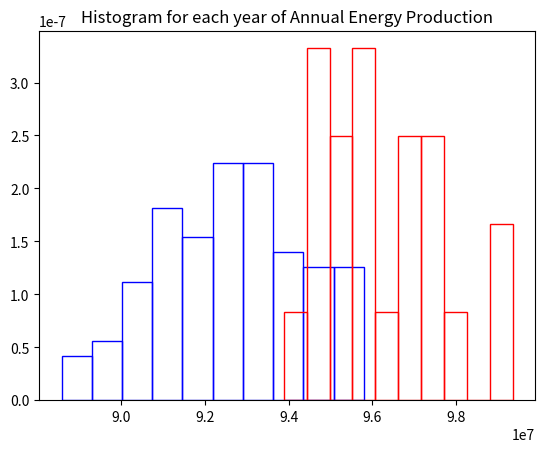

Generate this figure with matplotlib: (Note: this script raises an exception after producing the figure.)
# -*- coding: utf-8 -*-
"""
Created on Thu Apr 27 10:53:16 2023

[redacted]
"""
import matplotlib.pyplot as plt

variable = 'PV'

annualenergy_list_r = [95141834.80064194, 96801206.03734678, 95656368.04413699, 95853504.8946393, 98975942.02588816, 94788251.51237242, 96656464.53968163, 93888337.85463469, 97221615.65309517, 99355859.01985903, 97690405.18947262, 97445850.14820077, 94861840.07135041, 98260982.44378872, 95609859.31898405, 96604576.23666376, 95731035.28089033, 94691661.65257454, 94953351.65946351, 95416607.79896371, 96671409.47326277, 95234042.88704233]
capfactor_list_r = [21.720916225813244, 22.099751295533245, 21.83838435642866, 21.883390772625628, 22.59624432953189, 21.640193029761342, 22.066706757851463, 21.43474240742318, 22.195730966971485, 22.68297952037717, 22.302755792260264, 22.246923785496918, 21.656993325110793, 22.433018791363903, 21.82776639720038, 22.05486063899836, 21.855430914314898, 21.618141528890785, 21.67788545466937, 21.783647003395668, 22.070118691739395, 21.741967366189524]
ppa_list_r = [7.123961957412019, 7.00489579033703, 7.092243035897139, 7.080927307548113, 6.849085781930142, 7.157395471562188, 7.01791250510367, 7.224307139796205, 6.974224090838952, 6.825377809386107, 6.9392598119445035, 6.959976369956103, 7.149452641104943, 6.902634741970248, 7.096675070596986, 7.0162067488353745, 7.0884183397734235, 7.1671799441788595, 7.147291270739475, 7.110791488849491, 7.016698691762672, 7.118417562521587]
lcoe_list_r = [5.8206335632195065, 5.723659506441342, 5.79557509958049, 5.7865592846777405, 5.596083014922542, 5.848682368385381, 5.734723882290382, 5.9032203076775955, 5.698456053495636, 5.577208116774215, 5.669771454457249, 5.687093543200886, 5.842007643159732, 5.640292027685724, 5.799200677774065, 5.732669749702034, 5.792456943165282, 5.8569791541205705, 5.84086349254312, 5.810766358686078, 5.733464203745331, 5.8162189745378345]
npv_list_r = [3649140.966872342, 3647290.614211127, 3643683.5860019997, 3642385.658946406, 3649079.58992875, 3644618.7684362195, 3644288.827167183, 3645426.720941823, 3648180.114573486, 3645464.7401593663, 3648889.941751614, 3646352.504307039, 3645703.095798105, 3646026.05205125, 3643749.358864162, 3648488.3713419996, 3643954.6737377383, 3642857.5679256245, 3641802.3112952523, 3643536.7510987185, 3646465.009521015, 3648398.094129145]
cost_list_r = [55975513.18973268, 55976681.26293654, 55978023.98311974, 55979249.7348532, 55975933.726873614, 55978080.80342187, 55977657.15267397, 55977457.79150808, 55976519.866089284, 55976927.31593687, 55975947.803448, 55977223.49840338, 55977193.00475219, 55977379.018169865, 55978383.70074214, 55975560.03168837, 55978655.21378247, 55979017.30825871, 55978980.79158437, 55978294.09876679, 55977589.44895356, 55976017.62269543]

annualenergy_list_s = [92285418.10504939, 95208864.58289026, 92084570.959199, 91208383.16424903, 90871123.37727676, 92210953.45581523, 92926700.06507015, 91565882.23560312, 93406087.0803928, 92522085.24468909, 91954527.53569613, 93637644.03780891, 93103104.656162, 92242141.1817203, 92737301.08703183, 89390050.45870729, 92419642.1239689, 92113095.48810682, 95798161.10202624, 94778801.89501213, 92204829.04767893, 95071248.0479301, 92730395.99563976, 93795945.10363047, 89746756.32979979, 93804411.94531451, 92163091.16170773, 94770049.66610812, 95687551.91165306, 93419522.86633264, 94770398.55028807, 90251151.58888407, 92806977.11878835, 92350389.99826038, 95344879.4530234, 93954183.155036, 88698203.82963614, 92022680.1586541, 90321813.30558419, 90364166.66851094, 94075977.12573077, 92805453.03496176, 93120084.29497908, 92564861.28340125, 94362768.4648078, 93272232.28990701, 92705353.44731209, 88576277.94206634, 91802864.42220941, 93153353.84590708, 93597345.82041347, 91891954.94117138, 89657232.54591681, 91730736.91239578, 95126366.23106712, 94178870.80939609, 90318846.49586599, 94002811.96415585, 91015009.12447049, 91329704.622951, 94347143.40147367, 94748577.18706077, 93247156.2946464, 92870844.66701427, 90707861.7525456, 93373499.84816983, 90268217.58807994, 89946818.6104521, 92148432.39592957, 95641852.74556614, 93372931.2351947, 90789934.02360709, 93029275.1924768, 90770755.65981425, 95527482.81770612, 95103598.07909602, 92042699.5501344, 92933563.48174874, 95076729.4952837, 91177550.32901241, 93363447.44514573, 90682203.49110807, 94150526.38489677, 93017420.46765375, 92484626.5564854, 94461732.62572703, 94398823.16302381, 93151053.98006861, 91138124.3924123, 91395512.37700297, 90398802.33605814, 94420759.62756346, 92715493.14180036, 91258029.81787027, 91348319.09254318, 88752765.55882318, 91192904.25444157, 91384003.67938356, 93792806.0632105]
capfactor_list_s = [21.06879523318171, 21.736219149999023, 21.022941755178564, 20.82290775612792, 20.745911221485613, 21.051794926101348, 21.215200142861274, 20.90452492691256, 21.32464437652972, 21.12282642907244, 20.993252793287695, 21.377508915920604, 21.255473376533757, 21.058915095510287, 21.171960285822095, 20.40778172402556, 21.0994386265591, 21.029453915723774, 21.87075576421439, 21.63803567860789, 21.050396721448895, 21.70480124394939, 21.170383850892364, 21.41364910804925, 20.489217806895844, 21.41558209115076, 21.04086794657796, 21.63603754149805, 21.84550364496595, 21.327711771450563, 21.63611719188593, 20.604371431904482, 21.18786734975356, 21.083628340535856, 21.767271395373704, 21.44977491396331, 20.249832881619337, 21.00881206242457, 20.62050352807471, 20.630172816563217, 21.477580522713797, 21.187519400849823, 21.259349834382853, 21.13259221459976, 21.543055091954905, 21.2940852781409, 21.164666627806998, 20.221997156197276, 20.95862804814279, 21.266945285217826, 21.368308817920287, 20.978967446714844, 20.468779493781383, 20.94216131086027, 21.71738474563345, 21.50107118891487, 20.61982620431401, 21.460876889148743, 20.778760391016895, 20.850605490214935, 21.539487884191733, 21.6311353665555, 21.288360419108322, 21.2024483347374, 20.708638531915284, 21.317204699308554, 20.60826760586014, 20.534892099882725, 21.03752134490575, 21.835070508373168, 21.31707488475512, 20.727375661884704, 21.23861808255017, 20.72299723430692, 21.808959811359543, 21.71218676808112, 21.01338249693581, 21.216767063438443, 21.706052660416322, 20.815868608390414, 21.314909731964146, 20.70278074129823, 21.494600146273026, 21.23591164446958, 21.11427459664135, 21.56564864665341, 21.551286392950292, 21.26642022499261, 20.806867652419687, 20.86562942490956, 20.638080152329803, 21.556294495953082, 21.1669815238251, 20.834242105591105, 20.854855180537253, 20.26228934465992, 20.81937391526917, 20.863001984968097, 21.41293246395536]
ppa_list_s = [7.351616995743814, 7.1231935908599135, 7.3639269864652075, 7.434608966136385, 7.46167414466913, 7.3531372706908575, 7.2990754404633975, 7.4052769639865845, 7.261375219107254, 7.33223386035263, 7.378600423548756, 7.242630468747431, 7.286810252509059, 7.352801809124971, 7.3152352816012485, 7.588526486376982, 7.340662808936312, 7.365249411449414, 7.0772246806741945, 7.156170424264034, 7.3566656580567145, 7.133695593729588, 7.316557198169056, 7.233509672955331, 7.558515964033081, 7.228467016183003, 7.3595134353908955, 7.155950368214844, 7.087771929907202, 7.262179713239066, 7.1555203540815215, 7.517682043050991, 7.3038291698189495, 7.345998346241287, 7.115185941414921, 7.217754278144315, 7.650355700441169, 7.373262392178267, 7.511671872267145, 7.508823234422785, 7.209511053375114, 7.308830595000537, 7.283265644233157, 7.327937982631444, 7.185981028762771, 7.267536277765005, 7.318269383064341, 7.661171710299059, 7.387538784174092, 7.281414162293057, 7.245950331454673, 7.380787026038772, 7.564810956766708, 7.3955259512409555, 7.1291978772738736, 7.202137455178628, 7.511823421368874, 7.217041042010674, 7.453292549094236, 7.430062423149659, 7.1841637657073285, 7.157997043050395, 7.273853393050247, 7.302327280691892, 7.478726567387288, 7.261407700068429, 7.515766495612149, 7.5379987043173395, 7.360410417772043, 7.088682356811235, 7.264092002839985, 7.4683100428787, 7.291988143317577, 7.468584218313701, 7.100104426467284, 7.130000737179793, 7.370073042804373, 7.299504654737472, 7.133185742293331, 7.4380263385902055, 7.266007409168793, 7.4821483839684415, 7.202134358512186, 7.29231786810304, 7.334188721041023, 7.179423731608441, 7.185250092148966, 7.281281587490059, 7.443805051219722, 7.424366515427585, 7.50189613452982, 7.186740064676226, 7.316128440981733, 7.4327948588503165, 7.426187886089677, 7.645458534160968, 7.4373234051212185, 7.421949906580716, 7.229939992726931]
lcoe_list_s = [6.007267922409242, 5.820367967024849, 6.016907217207693, 6.07469279365921, 6.09686976046978, 6.007975238304957, 5.9641533065015215, 6.050747409783665, 5.933355624039857, 5.991444350536731, 6.029527135827658, 5.91789052392345, 5.954373948620994, 6.008026598473552, 5.977527721387855, 6.2007636930575805, 5.998453766239552, 6.018423116968354, 5.782509034921715, 5.847453283137717, 6.011326808211598, 5.8291107760224765, 5.97869138105705, 5.91090972905629, 6.176190095118749, 5.906330000279102, 6.013566197954419, 5.847069389662911, 5.7915614695271564, 5.93433945272378, 5.846714413434182, 6.142991157391464, 5.967489466993844, 6.00276439974514, 5.814183598449265, 5.897475936937557, 6.25158165493023, 6.025075838198075, 6.138185883569491, 6.135985932607535, 5.8910281763027195, 5.9722305317972655, 5.951167972216711, 5.987842826538883, 5.871620367166756, 5.9378946784718405, 5.98009078136098, 6.260527208788244, 6.036394708787257, 5.949800367079776, 5.920680434456215, 6.030999581601783, 6.181271965368022, 6.0432709096242485, 5.825275959937004, 5.8850435247476724, 6.138208554791788, 5.897415942361184, 6.090366616629794, 6.071637543069321, 5.869652287716025, 5.848798563490655, 5.9435210269862075, 5.966757082159568, 6.111279324936736, 5.933061379639529, 6.141518322171096, 6.159073656357506, 6.0142106173626795, 5.791960512087189, 5.935569970676846, 6.102086845272796, 5.9585242739820465, 6.102227884300825, 5.801579215460398, 5.825818880719034, 6.022246821366846, 5.9647287231273225, 5.82854324461171, 6.077691484286542, 5.937339342664925, 6.114181957681204, 5.884734416555708, 5.958836287722501, 5.992976427581321, 5.8662830803703745, 5.871195515835841, 5.949750738639689, 6.082588247720104, 6.066995181962702, 6.129823033183959, 5.872801813665572, 5.978150627811832, 6.073490331030153, 6.068373446812626, 6.247658037077445, 6.077021859730877, 6.064552419148895, 5.907510419546583]
npv_list_s = [3645667.7350051627, 3647166.327330377, 3648193.865647737, 3647859.3170731068, 3647225.0175242126, 3648947.042492125, 3646667.1525337026, 3647614.0119694583, 3646584.200162541, 3645460.2773312554, 3644234.595956158, 3647590.772166781, 3645211.1607546844, 3646894.6520950235, 3645653.3447655216, 3646167.661413774, 3644567.7274316214, 3645552.2823700607, 3648997.132682331, 3646148.9450928494, 3645903.51129606, 3645928.874243792, 3645205.080556646, 3644559.281060349, 3646519.820306968, 3647233.296703268, 3646538.8167757504, 3647539.492663745, 3646062.743570555, 3644463.684274297, 3647503.141796399, 3645523.3788387068, 3649996.7977104597, 3644885.378859423, 3644735.5446022414, 3648195.4478701614, 3644376.746219054, 3644923.7852618955, 3644745.854185544, 3643872.9282653257, 3646132.377619054, 3645976.2755945586, 3647123.880029775, 3646016.907096043, 3647259.525134068, 3649597.5612576418, 3645164.977634199, 3643704.515483305, 3646828.639202781, 3646122.9348643497, 3647001.6662594937, 3646147.963646453, 3646780.1416850686, 3644633.5172241107, 3647003.4458359033, 3646021.461086303, 3645480.0526713096, 3644731.451739121, 3645430.0762442797, 3643921.6410074644, 3650459.1526281796, 3647148.134117797, 3646928.100074537, 3646874.017333146, 3644440.738754466, 3648620.903249886, 3644800.2948599905, 3648453.3836642094, 3647123.0742899887, 3648283.7640844174, 3646784.0343830697, 3648841.863529496, 3645634.1943997554, 3649239.9428463206, 3646632.141680293, 3647694.468199011, 3646363.1992324814, 3645197.4724383354, 3647065.2859412692, 3646445.2402340323, 3645382.1202926748, 3643916.4420980215, 3647990.1768437587, 3645209.822890468, 3645703.6518083736, 3647382.8596377783, 3646330.578404162, 3645644.767887559, 3645685.345285788, 3643828.1732423156, 3646838.650229834, 3643948.7288010977, 3646326.18574832, 3646186.523619987, 3644238.599642493, 3643857.851132896, 3647203.0401145928, 3646699.756142933, 3647553.611931864]
cost_list_s = [55978112.73292854, 55977106.349201396, 55976755.49575665, 55976734.95126052, 55976552.002256036, 55976498.01158166, 55977447.35593658, 55976627.358334206, 55977362.283050984, 55977907.540623195, 55978318.94518705, 55977065.5881698, 55978032.96008916, 55977290.63295851, 55977911.1223796, 55977688.63912134, 55978024.773430035, 55978071.987293646, 55976281.94838405, 55977355.7992207, 55977616.273279525, 55977189.45380862, 55978198.3799983, 55978229.1542021, 55977735.57209811, 55976599.61497171, 55977438.635560215, 55977015.66036414, 55977193.94089401, 55978057.24713383, 55976868.56249041, 55978239.17591683, 55975732.5625319, 55977959.14678877, 55977928.41442006, 55976886.16951172, 55978611.8716265, 55978356.6094551, 55978203.15492309, 55978447.340029635, 55977308.90074753, 55977537.433221154, 55977209.25085717, 55977576.81830605, 55976705.38415054, 55975788.38208319, 55978104.204954326, 55978720.064291574, 55977128.555659175, 55977490.68447446, 55977143.813433304, 55977288.4195992, 55977298.16342482, 55977929.05891437, 55977039.464668244, 55977498.22247976, 55978162.599655904, 55978026.20744161, 55977785.002770245, 55978667.92664404, 55975569.96303937, 55977174.99032229, 55977399.34486067, 55977035.34087964, 55977862.43916054, 55976435.82816459, 55978076.05127587, 55976420.64665201, 55977334.00750052, 55976250.5035197, 55977416.36231553, 55976526.09685068, 55977806.85446952, 55976062.76602888, 55977358.06983149, 55976696.71947128, 55977776.76496211, 55977815.29634264, 55977139.86686851, 55977068.516359165, 55977855.60681753, 55978329.6151574, 55976683.863335, 55977595.38840466, 55977537.31544917, 55977064.17498358, 55977453.923785694, 55977383.92301641, 55977986.42684496, 55978549.057320006, 55976991.84480711, 55978638.94374601, 55977606.849165365, 55977543.63132973, 55977828.094980106, 55978554.600450926, 55977252.525174186, 55977327.783689596, 55976808.45963068]

plt.hist(annualenergy_list_s, bins=10, facecolor = 'none', edgecolor='blue', label = 'Synthetic data', density = True)
plt.hist(annualenergy_list_r, bins=10, facecolor = 'none', edgecolor='red', label = 'Real data', density = True)
plt.title("Histogram for each year of Annual Energy Production")
plt.savefig('Figures/Annual Energy Production'+variable+'.png')
plt.ylabel('Frequency')
plt.xlabel('Annual Energy Production / kWh')
plt.legend()
plt.show()

plt.hist(capfactor_list_s, bins=10, facecolor = 'none', edgecolor='blue', label = 'Synthetic data', density = True)
plt.hist(capfactor_list_r, bins=10, facecolor = 'none', edgecolor='red', label = 'Real data', density = True)
plt.title("Histogram for each year of Capacity Factor")
plt.ylabel('Frequency')
plt.xlabel('Capacity Factor / %')
plt.savefig('Figures/CapacityFactor'+variable+'.png')
plt.legend()
plt.show()

plt.hist(ppa_list_s, bins=10, facecolor = 'none', edgecolor='blue', label = 'Synthetic data', density = True)
plt.hist(ppa_list_r, bins=10, facecolor = 'none', edgecolor='red', label = 'Real data', density = True)
plt.title("Histogram for each year of PPA")
plt.ylabel('Frequency')
plt.xlabel('PPA / c/kWh')
plt.savefig('Figures/PPA'+variable+'.png')
plt.legend()
plt.show()

plt.hist(lcoe_list_s, bins=10, facecolor = 'none', edgecolor='blue', label = 'Synthetic data', density = True)
plt.hist(lcoe_list_r, bins=10, facecolor = 'none', edgecolor='red', label = 'Real data', density = True)
plt.title("Histogram for each year of LCOE")
plt.ylabel('Frequency')
plt.xlabel('LCOE /  c/kWh')
plt.savefig('Figures/LCOE'+variable+'.png')
plt.legend()
plt.show()

plt.hist(npv_list_s, bins=10, facecolor = 'none', edgecolor='blue', label = 'Synthetic data', density = True)
plt.hist(npv_list_r, bins=10, facecolor = 'none', edgecolor='red', label = 'Real data', density = True)
plt.title("Histogram for each year of NPV")
plt.ylabel('Frequency')
plt.xlabel('NPV / $ ')
plt.savefig('Figures/NPV'+variable+'.png')
plt.legend()
plt.show()

plt.hist(cost_list_s, bins=10, facecolor = 'none', edgecolor='blue', label = 'Synthetic data', density = True)
plt.hist(cost_list_r, bins=10, facecolor = 'none', edgecolor='red', label = 'Real data', density = True)
plt.title("Histogram for each year of Net Capital Cost")
plt.ylabel('Frequency')
plt.xlabel('Net Capital Cost / $ ')
plt.savefig('Figures/NCC'+variable+'.png')
plt.legend()
plt.show()

"""[93936435.9149618, 93608889.41467899, 95901364.87802391, 94861876.33917709, 94764567.75095364, 95919972.87814514, 95394454.53226317, 94929041.18516324, 95752858.7985822, 94518417.35768998, 94535290.09373797, 94701287.60670097, 95259092.20988521, 94980442.0913838, 94006839.93960717, 94457264.00740877, 94404598.97277871, 95629646.38366523, 93607142.82441548, 94419577.15772954, 94039818.72094704, 94817337.99043207, 94908601.06947236, 93954237.08909255, 94419887.45370604, 93667194.5002618, 95502587.00831442, 94015837.79124132, 95330408.96470498, 94771253.61535172, 94588824.02793008, 95527563.05173773, 95591719.5588112, 94674807.66459617, 94375325.02834353, 94674257.09030628, 94203630.94424875, 95536699.14322218, 95742985.95189662, 94795075.17042081, 94324332.09631072, 94313693.01562734, 95441743.45828946, 93717405.58594309, 95183600.7534841, 94924488.04598227, 94967774.53222322, 94450128.40216774, 95329930.81150678, 93551755.66354361, 95563398.31588857, 94664739.32130675, 95442163.22962101, 95250726.25046387, 94308220.11960459, 94445903.34523071, 95279498.02525795, 93430129.44244416, 94735199.49787708, 93891991.92464754, 94011262.14685479, 95971433.9844296, 95257693.632535, 95151614.07598224, 94040583.88405257, 93427035.84561935, 94108886.65214868, 93943228.81199378, 95000505.02208498, 95254118.18637523, 94773872.13228108, 95027760.57766178, 95463904.49882755, 94198091.95110144, 96650296.15744857, 95654469.79385324, 95681938.80600421, 95281493.82958427, 94763640.64078037, 94022443.17372036, 95291203.85329033, 95752542.02850577, 94664190.93502815, 95156473.96736608, 95886887.01649672, 95152165.0959979, 94936027.2362117, 94696232.97195196, 95733991.6818745, 95130619.42071077, 95437313.71590208, 93732688.49258356, 94952756.51807688, 95631528.50565456, 94709039.65915436, 94232844.52770461, 95433778.11360529, 94626851.48534703, 95151246.55526735]
[21.445723212462084, 21.37094422477902, 21.894317224610123, 21.65700160506909, 21.634786018232003, 21.89856543794982, 21.778589404379012, 21.672335364356393, 21.860413231510385, 21.578589792016334, 21.582441843923537, 21.62033913779345, 21.74768613589923, 21.684070210339623, 21.461796477440487, 21.564628459431468, 21.55260501246278, 21.832283791417087, 21.37054547757308, 21.556024537650764, 21.469325545470483, 21.646833483506654, 21.6676688783516, 21.449787227128454, 21.55609537833746, 21.38425529747524, 21.803276088827765, 21.46385069031085, 21.763967777515486, 21.63631240355758, 21.594663660984995, 21.80897812881876, 21.823625083214836, 21.61429375717484, 21.5459217600743, 21.614168060859946, 21.50672393689899, 21.8110639018983, 21.85815925694476, 21.641750873428467, 21.534280054749676, 21.53185114867773, 21.78938548375648, 21.395718506987393, 21.730451408361244, 21.671295880990094, 21.68117820187785, 21.56299939810439, 21.763858614962725, 21.357900568172244, 21.817159332935557, 21.611995150661937, 21.7894813177074, 21.745776184255767, 21.530601684482807, 21.562034816036252, 21.75234479112865, 21.330133256716678, 21.628081235145665, 21.435576632964434, 21.462806068997764, 21.91031402763, 21.74736684017067, 21.723148838005987, 21.4695002324917, 21.329426987412447, 21.485093779819387, 21.44727403337773, 21.688650584871162, 21.74655056448428, 21.63691021194521, 21.694873038333533, 21.794444857543137, 21.505459382705975, 22.065298513896387, 21.837950985183763, 21.844222170861308, 21.7528004339977, 21.634574358635067, 21.465358701584414, 21.755017236016624, 21.860340912784274, 21.611869953870833, 21.724258353014143, 21.891011923445607, 21.72327463608024, 21.673930282405752, 21.619185162802687, 21.85610586175775, 21.718355750408957, 21.78837417192399, 21.39920760025031, 21.677749583669733, 21.83271348056637, 21.62210893424809, 21.513393408853467, 21.787566992606322, 21.603345343638743, 21.723064932890257]
[7.233798481027438, 7.25870931935367, 7.084156236451923, 7.160698112032539, 7.169492252606366, 7.0830469464153145, 7.122797174384466, 7.157800953704591, 7.095383510844432, 7.188550150447036, 7.189039377427359, 7.175063442048961, 7.132806840070977, 7.152825790440497, 7.227305615258364, 7.192917491162583, 7.19769640203111, 7.1050843119235765, 7.2576012252159785, 7.19629209737826, 7.227113642762015, 7.166189147077503, 7.15935118504502, 7.232669493945378, 7.19652629189408, 7.254307600441456, 7.114069774877691, 7.226902877079462, 7.126883153168609, 7.170006034171834, 7.1831138455550985, 7.112274821810264, 7.107613036698837, 7.17683779634519, 7.198563077106837, 7.177607034185788, 7.21311831316657, 7.110651060693663, 7.095095820372069, 7.167212129999337, 7.203192413398556, 7.204038530339163, 7.119562092523516, 7.250370388050193, 7.139841183166111, 7.159077653668687, 7.1545557541567675, 7.1943232013185145, 7.12718158892714, 7.263414213818781, 7.108322625619488, 7.177695960286542, 7.119306783391846, 7.134590990680882, 7.2050425925215515, 7.193860916593026, 7.131158237872415, 7.273383530367125, 7.17204835447446, 7.2359676862011995, 7.227107458140045, 7.078459677571062, 7.1313332607849595, 7.140750784262135, 7.22655014725469, 7.2730092138185265, 7.219628835659088, 7.232981839436944, 7.15095784984332, 7.132069402465345, 7.168085499306138, 7.147625611013801, 7.116495607071388, 7.213242600969032, 7.030454272556682, 7.1031196670374666, 7.100064415222837, 7.132178534734314, 7.169246441631783, 7.226124495378129, 7.130387375289224, 7.0964605853554, 7.177805044813895, 7.141315370276981, 7.086519336825146, 7.140385102589208, 7.158217776413202, 7.176564318365642, 7.099389597516411, 7.142580827814879, 7.1184631752726, 7.249155788955527, 7.155766107055177, 7.106066549994054, 7.1744938786575805, 7.2113696732579005, 7.119281646699008, 7.181497791026324, 7.140500575205405]
[5.912319029723281, 5.932617437787685, 5.789828867300171, 5.852307313216788, 5.859653310483052, 5.78898278786664, 5.821597231116327, 5.850142142608026, 5.799077748388733, 5.875266612805928, 5.87586742634898, 5.864318927691016, 5.829763362844233, 5.8460269775485205, 5.906917820965763, 5.878789618826944, 5.882825397948993, 5.807063720573612, 5.9315820991803045, 5.881584835387567, 5.907039727518466, 5.857021169227552, 5.851417297931849, 5.91143684005737, 5.881903258597078, 5.929101238675531, 5.814344152952019, 5.906643426289233, 5.824880177927927, 5.8602034800904415, 5.870860068265295, 5.812965640379705, 5.809111562120107, 5.865748062627495, 5.883321886936002, 5.866404415340429, 5.895447924134626, 5.811484967118944, 5.798747631411089, 5.857765404268911, 5.8872162804109225, 5.887902901781612, 5.818973684870525, 5.925826659103573, 5.8356387295610705, 5.851332148525431, 5.847475221312413, 5.880105636840076, 5.825088144534562, 5.936573633835236, 5.809502127665719, 5.866423281154786, 5.818734664567811, 5.831364745712409, 5.888812577903908, 5.879581665829055, 5.82836729264394, 5.9446988508752625, 5.8618086800328655, 5.913983029807392, 5.906750131367947, 5.785165481352337, 5.828302681317312, 5.836262391710309, 5.906509259520611, 5.944332093482569, 5.900671534302867, 5.911647503082129, 5.844451491528036, 5.829021274452604, 5.858435607121213, 5.841561180486146, 5.816280740551823, 5.89549407085574, 5.746128656800431, 5.8054332863802545, 5.802826349161561, 5.8293503688455095, 5.859454906991947, 5.9059674787348975, 5.827729185916528, 5.80005186230778, 5.866485819342576, 5.836776534652159, 5.791963115992928, 5.835874179871977, 5.850637061812011, 5.865652720111999, 5.802623224133409, 5.837703978131859, 5.817901126792811, 5.924873876375026, 5.84855722812994, 5.8079937977936344, 5.863833952542118, 5.894007834144013, 5.8185945428400085, 5.869624873097001, 5.835876691703413]
[3637576.955704719, 3637992.0524115227, 3638721.3748434633, 3639144.325798411, 3638239.710316602, 3638329.428123582, 3637531.622158587, 3638001.31516625, 3638244.661527753, 3637996.730810065, 3636825.335402079, 3637539.538589418, 3637639.946553964, 3638194.9418205544, 3638119.75526743, 3638313.910533514, 3637459.8485514857, 3637925.961446997, 3638746.7315741926, 3638086.033494476, 3636460.042651698, 3637826.2051148117, 3637942.4440357424, 3637328.5929863155, 3637186.781531617, 3637417.094820738, 3638295.5709300637, 3637729.525274541, 3637835.294187952, 3637405.1573246643, 3637691.6447380446, 3637682.9305230044, 3637998.017218221, 3637631.418803435, 3638799.701902192, 3637520.746235013, 3637345.1336309053, 3638622.777179651, 3638802.3026030697, 3638368.4104807675, 3638096.6258112043, 3638183.175062917, 3637384.544537887, 3637818.33879881, 3636890.5827577077, 3637063.153851088, 3638064.239865374, 3637210.3641265407, 3638118.8755759187, 3637199.5366768017, 3639183.007975783, 3637833.2280674092, 3637607.270803064, 3636745.7850922383, 3637577.209246382, 3638155.7394651957, 3637956.2058496475, 3637446.5134852715, 3637747.403397426, 3638206.217401568, 3638161.2212086655, 3638716.2142775953, 3639282.6923607476, 3637550.348854512, 3636882.4447257407, 3637808.114441544, 3637925.4831846096, 3637580.0017265156, 3638474.4293342456, 3638479.048024606, 3638574.353403162, 3639503.533816565, 3638565.954159107, 3637721.2368287146, 3637489.549558375, 3638055.46729213, 3638741.651855137, 3637051.47933086, 3638166.518713586, 3638002.64444378, 3638027.0067370385, 3637743.9121797904, 3638044.414385341, 3637279.0534819476, 3637469.3212343156, 3638148.017669916, 3637020.156941578, 3636900.505425662, 3636657.6722163223, 3638021.5016668253, 3638489.568459112, 3637526.919034105, 3637398.033855818, 3637136.229600802, 3637656.310010992, 3637495.7317333072, 3638417.715013679, 3637296.2671043538, 3638905.0139745064]
[55982353.66395443, 55982204.077802405, 55981807.93746183, 55981404.15854603, 55981946.10347166, 55981912.13976661, 55982193.56457053, 55982216.66431667, 55981904.63141536, 55982089.80262248, 55982755.010989234, 55982241.80826542, 55982151.448955104, 55981809.45451639, 55981955.6538046, 55981981.715091586, 55982271.859192245, 55982116.289481044, 55981743.72274238, 55982167.42438498, 55982831.124793634, 55982202.85754083, 55982220.74542619, 55982445.17106949, 55982273.17794498, 55982253.697852366, 55981937.33214623, 55982064.87503329, 55981931.14489806, 55982329.86054187, 55982061.55391462, 55981971.07829066, 55982006.65784842, 55982154.09388772, 55981755.258537665, 55982421.570469216, 55982298.21803311, 55981607.591267884, 55981519.65173097, 55981952.263747364, 55982033.8047846, 55982046.942282856, 55982302.46428925, 55982230.07327744, 55982667.35136255, 55982571.962422304, 55982096.280646846, 55982311.16436971, 55982023.44518185, 55982311.65615895, 55981474.436258115, 55982186.01843205, 55982218.05195554, 55982589.39780502, 55982266.81457272, 55982011.6273745, 55982101.690038174, 55982494.34325261, 55982072.7807246, 55981890.305744946, 55982005.865993105, 55981613.83704468, 55981547.8427962, 55982109.78762787, 55982641.525205314, 55982267.81926901, 55982015.999823146, 55982247.35666708, 55981673.63343763, 55981730.339455284, 55981681.61201233, 55981188.44849487, 55981764.95120284, 55982184.71701713, 55982270.475753956, 55982068.54972147, 55981684.15776196, 55982545.77062947, 55981831.126706265, 55981963.493577786, 55982139.17842616, 55982303.02653486, 55982208.55756641, 55982454.96158907, 55982307.06866893, 55981981.79126037, 55982577.10252738, 55982658.858535446, 55982892.55045384, 55982198.804348, 55981761.136758044, 55982222.32023795, 55982134.53251904, 55982541.27940533, 55982245.862494744, 55982473.64038476, 55981968.11330298, 55982533.745633125, 55981992.80764174]
[95141834.80064194, 96801206.03734678, 95656368.04413699, 95853504.8946393, 98975942.02588816, 94788251.51237242, 96656464.53968163, 93888337.85463469, 97221615.65309517, 99355859.01985903, 97690405.18947262, 97445850.14820077, 94861840.07135041, 98260982.44378872, 95609859.31898405, 96604576.23666376, 95731035.28089033, 94691661.65257454, 94953351.65946351, 95416607.79896371, 96671409.47326277, 95234042.88704233]
[21.720916225813244, 22.099751295533245, 21.83838435642866, 21.883390772625628, 22.59624432953189, 21.640193029761342, 22.066706757851463, 21.43474240742318, 22.195730966971485, 22.68297952037717, 22.302755792260264, 22.246923785496918, 21.656993325110793, 22.433018791363903, 21.82776639720038, 22.05486063899836, 21.855430914314898, 21.618141528890785, 21.67788545466937, 21.783647003395668, 22.070118691739395, 21.741967366189524]
[7.123961957412019, 7.00489579033703, 7.092243035897139, 7.080927307548113, 6.849085781930142, 7.157395471562188, 7.01791250510367, 7.224307139796205, 6.974224090838952, 6.825377809386107, 6.9392598119445035, 6.959976369956103, 7.149452641104943, 6.902634741970248, 7.096675070596986, 7.0162067488353745, 7.0884183397734235, 7.1671799441788595, 7.147291270739475, 7.110791488849491, 7.016698691762672, 7.118417562521587]
[5.8206335632195065, 5.723659506441342, 5.79557509958049, 5.7865592846777405, 5.596083014922542, 5.848682368385381, 5.734723882290382, 5.9032203076775955, 5.698456053495636, 5.577208116774215, 5.669771454457249, 5.687093543200886, 5.842007643159732, 5.640292027685724, 5.799200677774065, 5.732669749702034, 5.792456943165282, 5.8569791541205705, 5.84086349254312, 5.810766358686078, 5.733464203745331, 5.8162189745378345]
[3649140.966872342, 3647290.614211127, 3643683.5860019997, 3642385.658946406, 3649079.58992875, 3644618.7684362195, 3644288.827167183, 3645426.720941823, 3648180.114573486, 3645464.7401593663, 3648889.941751614, 3646352.504307039, 3645703.095798105, 3646026.05205125, 3643749.358864162, 3648488.3713419996, 3643954.6737377383, 3642857.5679256245, 3641802.3112952523, 3643536.7510987185, 3646465.009521015, 3648398.094129145]
[55975513.18973268, 55976681.26293654, 55978023.98311974, 55979249.7348532, 55975933.726873614, 55978080.80342187, 55977657.15267397, 55977457.79150808, 55976519.866089284, 55976927.31593687, 55975947.803448, 55977223.49840338, 55977193.00475219, 55977379.018169865, 55978383.70074214, 55975560.03168837, 55978655.21378247, 55979017.30825871, 55978980.79158437, 55978294.09876679, 55977589.44895356, 55976017.62269543]"""